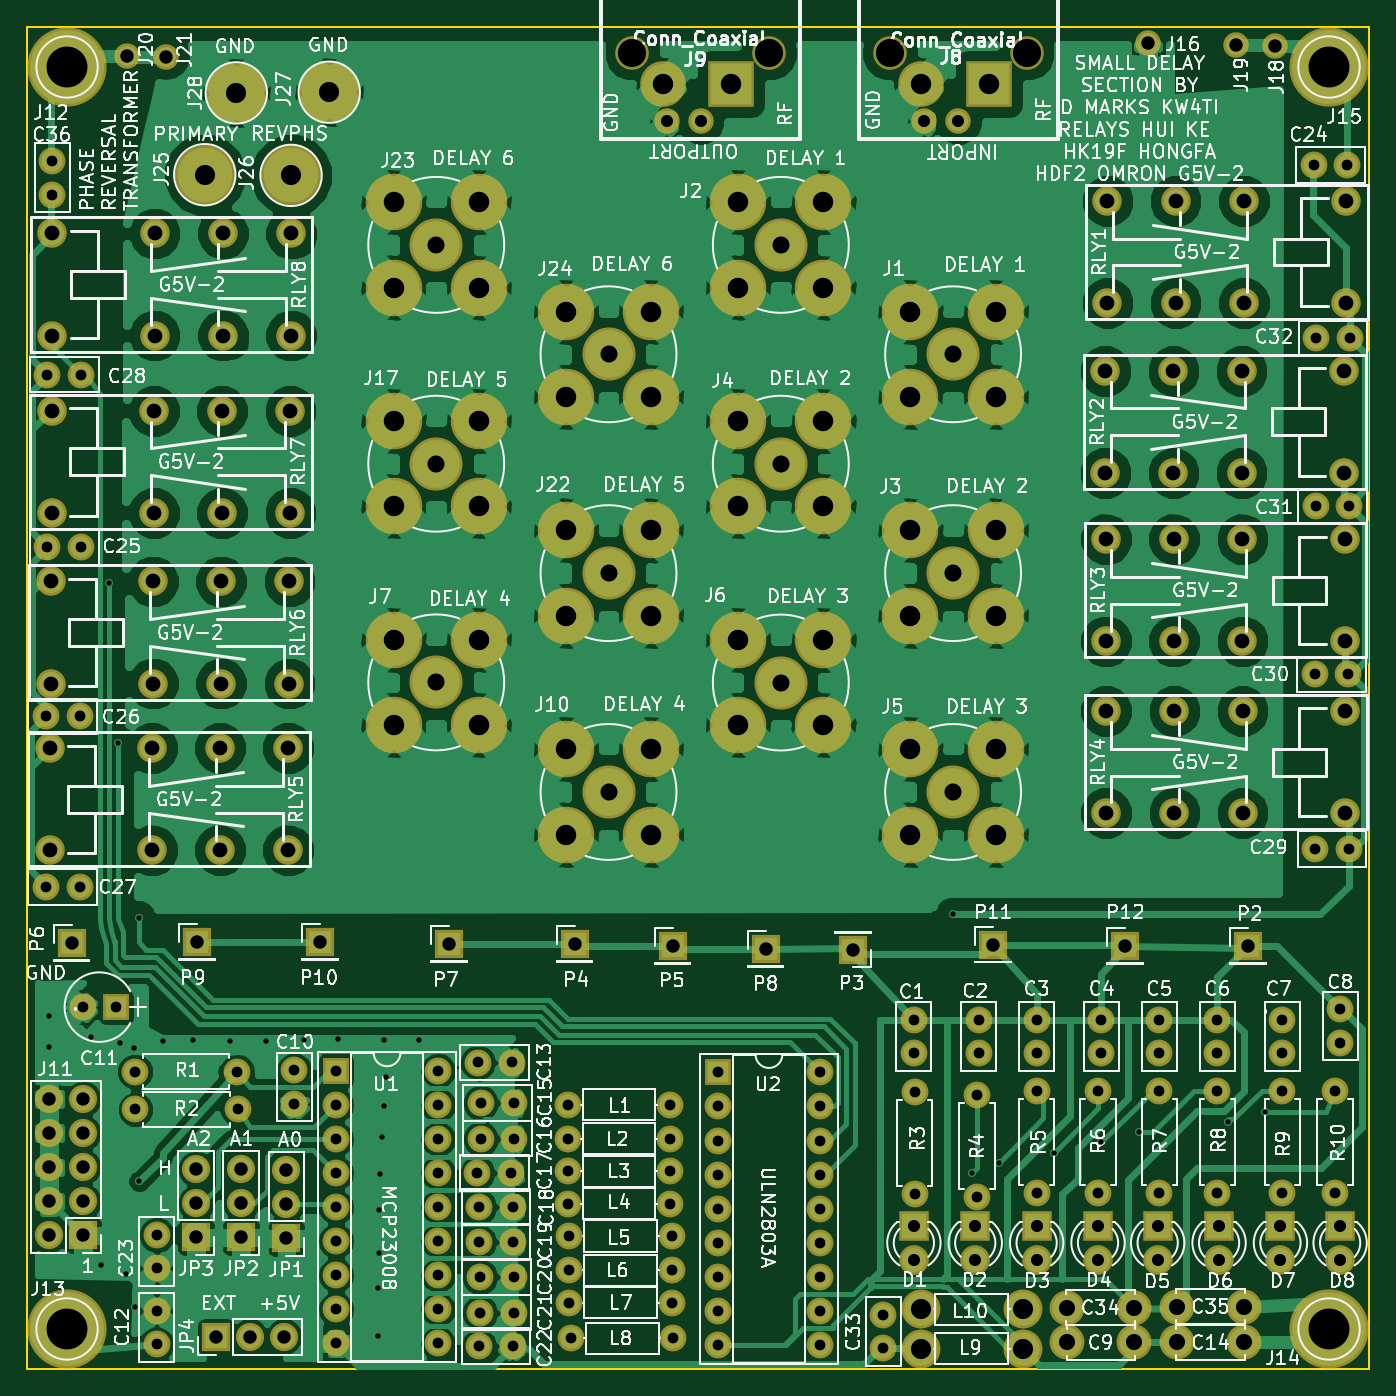
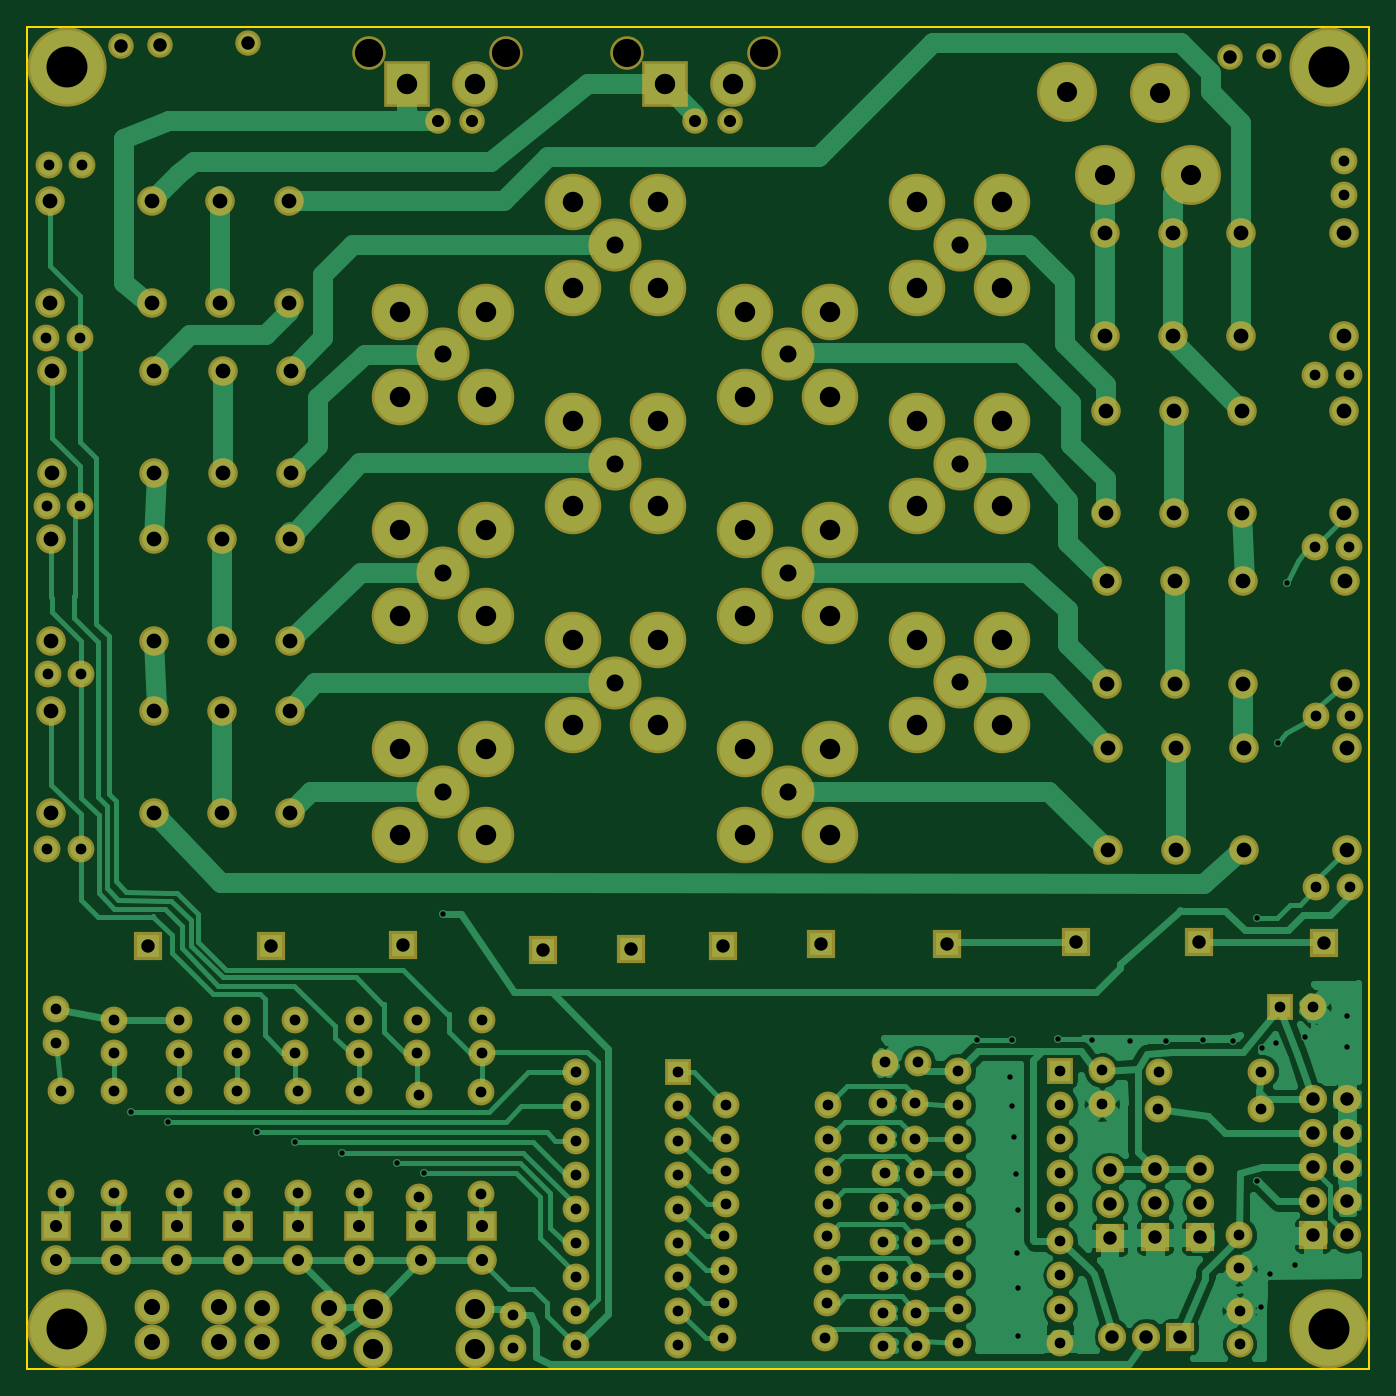
Circuit board: 9 layer files. Board 100.0 x 100.0 mm.
- bottom_copper: LittleDelayLine-B.Cu.gbr (71767 bytes)
- bottom_mask: LittleDelayLine-B.Mask.gbr (10007 bytes)
- bottom_silk: LittleDelayLine-B.SilkS.gbr (265 bytes)
- outline: LittleDelayLine-Edge.Cuts.gbr (489 bytes)
- top_copper: LittleDelayLine-F.Cu.gbr (205643 bytes)
- top_mask: LittleDelayLine-F.Mask.gbr (10007 bytes)
- top_silk: LittleDelayLine-F.SilkS.gbr (195904 bytes)
- drill: LittleDelayLine-NPTH.drl (209 bytes)
- drill: LittleDelayLine.drl (6607 bytes)

=== bottom_copper: LittleDelayLine-B.Cu.gbr (71767 bytes, source omitted) ===
=== bottom_mask: LittleDelayLine-B.Mask.gbr (10007 bytes, source omitted) ===
=== bottom_silk: LittleDelayLine-B.SilkS.gbr ===
G04 #@! TF.FileFunction,Legend,Bot*
%FSLAX46Y46*%
G04 Gerber Fmt 4.6, Leading zero omitted, Abs format (unit mm)*
G04 Created by KiCad (PCBNEW 4.0.7) date 12/03/19 22:02:47*
%MOMM*%
%LPD*%
G01*
G04 APERTURE LIST*
%ADD10C,0.100000*%
G04 APERTURE END LIST*
D10*
M02*

=== outline: LittleDelayLine-Edge.Cuts.gbr ===
G04 #@! TF.FileFunction,Profile,NP*
%FSLAX46Y46*%
G04 Gerber Fmt 4.6, Leading zero omitted, Abs format (unit mm)*
G04 Created by KiCad (PCBNEW 4.0.7) date 12/03/19 22:02:47*
%MOMM*%
%LPD*%
G01*
G04 APERTURE LIST*
%ADD10C,0.100000*%
%ADD11C,0.150000*%
G04 APERTURE END LIST*
D10*
D11*
X150000000Y-50000000D02*
X150000000Y-150000000D01*
X50000000Y-150000000D02*
X50000000Y-50000000D01*
X150000000Y-150000000D02*
X50000000Y-150000000D01*
X50000000Y-50000000D02*
X150000000Y-50000000D01*
M02*

=== top_copper: LittleDelayLine-F.Cu.gbr (205643 bytes, source omitted) ===
=== top_mask: LittleDelayLine-F.Mask.gbr (10007 bytes, source omitted) ===
=== top_silk: LittleDelayLine-F.SilkS.gbr (195904 bytes, source omitted) ===
=== drill: LittleDelayLine-NPTH.drl ===
M48
;DRILL file {KiCad 4.0.7} date 12/03/19 22:02:48
;FORMAT={-:-/ absolute / metric / decimal}
FMAT,2
METRIC,TZ
T1C2.100
%
G90
G05
M71
T1
X95.113Y-51.93
X105.273Y-51.93
X114.315Y-51.93
X124.475Y-51.93
T0
M30

=== drill: LittleDelayLine.drl (6607 bytes, source omitted) ===
